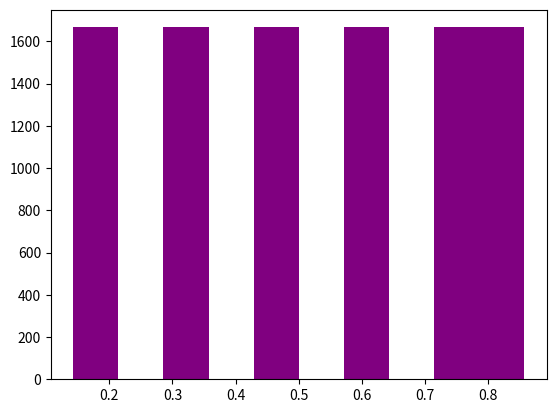

Reproduce this figure in Python. (Note: this script raises an exception after producing the figure.)
# A

import matplotlib.pyplot as plt

a = 39373
c = 0
M = 2 ^ 31-1
n_samples = 10000


def LCG(seed, a, c, M, n_samples):
    x = seed
    u = []

    for i in range(n_samples):
        nx = (a*x + c) % M
        u.append(float(nx) / float(M))
        x = nx
    return u


U = LCG(4, a, c, M, n_samples)
print(len(U))
plt.hist(U, facecolor="purple")
plt.show()


# B

def DADO(U):
    n = len(U)
    dado = []

    for i in range(n):
        if (U[i] < 1.0/6.0):
            dado.append(1)
        elif (U[i] < 2.0/6.0):
            dado.append(2)
        elif (U[i] < 3.0/6.0):
            dado.append(3)
        elif (U[i] < 4.0/6.0):
            dado.append(4)
        elif (U[i] < 5.0/6.0):
            dado.append(5)
        else:
            dado.append(6)
            
    return dado

U = LCG(3, a, c, M, 6000000)
dado = DADO(U)
plt.hist(dado, 6, facecolor = 'green')
plt.show()
